Run: headless pygame with SDL's dummy video driver; simulated clock (each Clock.tick advances the game by its frame time, no real sleeping); random seed 0; keys injected as events and as key.get_pressed() state; mouse plan: one left click at the window centre at the start of phase 2, then a move to the lower-right quarter at the start of phase 3.
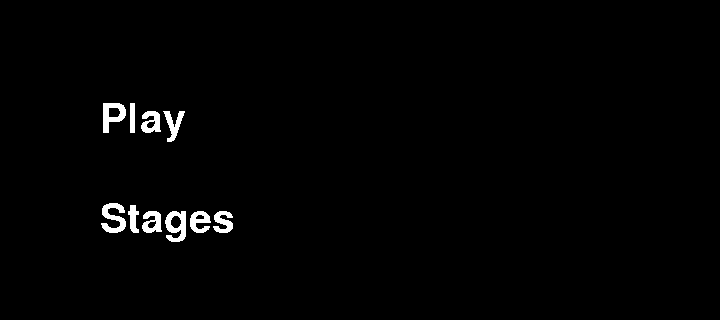
Frame 1 of 4 · flips 1–60 · no input
Frame 2 of 4 · flips 61–180 · clicked the window centre · tapped SPACE, RETURN · held RIGHT (→), D · screen unchanged from frame 1, image omitted
Frame 3 of 4 · flips 181–300 · moved the mouse to the lower-right quarter · held DOWN (↓), S · screen unchanged from frame 2, image omitted
Frame 4 of 4 · flips 301–420 · held LEFT (←), A, UP (↑), W · screen unchanged from frame 3, image omitted

The pygame program that drew these frames:

#I got most of the codes from youtube but i also modified most of the codes.
import os
import random
import pygame
from pygame.sprite import *
from pygame import *

pygame.init()

hitboxes = []
blocks =[]
class textsprite (Sprite): #This code is reusable, just fill in the parameters to reuse
    def __init__(self, fontstyle, text, fontsize, horizontal, vertical, R, G, B):
        Sprite.__init__(self)
        self.font = pygame.font.SysFont(fontstyle, fontsize)
        self.image = self.font.render(text, False, (R, G, B))
        self.rect = self.image.get_rect()
        self.rect.x = horizontal
        self.rect.y = vertical

class Player(object):#Basically the orange box that is moving

    def __init__(self):
        self.rect = pygame.Rect(32, 32, 16, 16)

    def move(self, c, d):
        if c != 0:
            self.move_single_axis(c, 0)
        if d != 0:
            self.move_single_axis(0, d)

    def move_single_axis(self, c, d):

        self.rect.x += c
        self.rect.y += d

        for hitbox in hitboxes:
            if self.rect.colliderect(hitbox.rect):
                if c > 0:
                    self.rect.right = hitbox.rect.left
                if c < 0:
                    self.rect.left = hitbox.rect.right
                if d > 0:
                    self.rect.bottom = hitbox.rect.top
                if d < 0:
                    self.rect.top = hitbox.rect.bottom

        for block in blocks:
            if self.rect.colliderect(block.rect):
                if c > 0:
                    self.rect.right = block.rect.left
                if c < 0:
                    self.rect.left = block.rect.right
                if d > 0:
                    self.rect.bottom = block.rect.top
                if d < 0:
                    self.rect.top = block.rect.bottom

class Block(object):#The designated finish point

    def __init__(self, pos):
        blocks.append(self)
        self.rect= pygame.Rect(pos[0], pos[1], 16, 16)


class Wall(object):#The walls

    def __init__(self, pos):
        hitboxes.append(self)
        self.rect = pygame.Rect(pos[0], pos[1], 16, 16)

def stage(stage_number):
    os.environ["SDL_VIDEO_CENTERED"] = "1"#I have no idea since i got this from the video


    pygame.display.set_caption("Boxy Maze")
    screen = pygame.display.set_mode((720, 320))

    clock = pygame.time.Clock()

    player = Player()
    if stage_number == 1:
        stage1 = [
        "ZZZZZZZZZZZZZZZZZZZZZZZZZZZZZZZZZZZZZZZZZZZZZ",
        "ZZ                                          Z",
        "Z  ZZZZZZZZZZZ ZZZZZZZZZZZZZ  ZZZZZZZZZZZZZ Z",
        "Z ZZZZZZZZZZ   ZZZZZZZZZZZZZ  ZZZZZZZZZZZZZ Z",
        "Z ZZZZ       ZZZZZZZZZZZZZZZZZZZZZZZZZZZZZZ Z",
        "Z ZZZZ ZZZZZ   ZZZZZZZZZZZ   Z              Z",
        "Z  ZZZ ZZZZZZZ    Z     ZZ Z ZZZZZZZZZZZZZZ Z",
        "ZZ ZZZ ZZZZZZZZZZ Z ZZZ ZZ Z ZZZZZZZZZZZZZZ Z",
        "ZZ ZZZ ZZZZZZZZZZ Z ZZZ ZZ Z ZZZZZZZZZZZZZZ Z",
        "ZZ ZZZZZZZZZZZ    Z ZZZ ZZ Z ZZZZZZZZZZZZZZ Z",
        "ZZ     ZZZZZZZ ZZ Z ZZZ ZZ Z ZZZZZZZZZZZZZZ Z",
        "ZZZ ZZ         ZZ Z ZZZ ZZ Z ZZZZZZZZZZZZZZ Z",
        "ZZZ ZZZZZZZZZZ ZZ Z ZZZ ZZ Z                Z",
        "ZZZ ZZZZZZZZZZ ZZ Z ZZZ ZZ ZZZZZZZZZZZZZZZZZZ",
        "ZZZ ZZZZZZZZZZ ZZ Z ZZZ ZZ ZZZZZZZZZZZZZZZZZZ",
        "Z              ZZ   ZZZ  Z                  Z",
        "Z ZZZZZZZZZZZZZZZZZZZZZZZZZZ ZZZZZZZZZZZZZZ Z",
        "Z ZZZZZZZZZZZZZZZZZZZZZZZZZZ ZZZZZZZZZZZZZZ Z",
        "Z                          Z              ZXZ",
        "ZZZZZZZZZZZZZZZZZZZZZZZZZZZZZZZZZZZZZZZZZZZZZ",]

    if stage_number == 2:
        stage2 = [
        "ZZZZZZZZZZZZZZZZZZZZZZZZZZZZZZZZZZZZZZZZZZZZZ",
        "ZZ                                         ZZ",
        "ZZ  ZZZZZZZZZZZZZZZZZZ ZZZZZZZZZZZZZZZZZZ  ZZ",
        "ZZZZZ                Z Z                ZZZZZ",
        "ZZZZZ ZZZZZZZZZZZZZZ Z Z ZZZZZZZZZZZZZZ ZZZZZ",
        "Z       Z            Z Z          Z         Z",
        "Z ZZZZZ Z ZZZZZZZZZZZZ ZZZZZZZZZZ Z ZZZZZZZ Z",
        "Z Z   Z Z Z                     Z Z Z     Z Z",
        "Z Z   Z Z Z ZZZZZZZZZZZZZZZZZZZ Z Z Z     Z Z",
        "Z Z   Z Z Z Z  Z              Z Z Z Z     Z Z",
        "Z Z   Z Z Z Z ZZZZZZZZ ZZZZZZ Z Z Z Z     Z Z",
        "Z Z   Z Z Z Z Z      Z Z    Z Z Z Z Z     Z Z",
        "Z Z   Z Z Z Z Z      Z      Z Z Z Z Z     Z Z",
        "Z Z   Z Z   Z Z      ZZZ    Z Z   Z Z     Z Z",
        "Z Z   Z  ZZZ  Z      Z      Z  ZZZ  Z     Z Z",
        "Z Z  ZZZ     ZZZ     Z Z   ZZZ     ZZZ    Z Z",
        "Z Z     ZZZZZZZ      Z Z      ZZZZZZZ     Z Z",
        "Z ZZZZZZZZZZZZZZZZZZZZ ZZZZZZZZZZZZZZZZZZZZ Z",
        "Z Z                    Z                    Z",
        "ZZZZZZZZZZZZZZZZZZZZZZXZZZZZZZZZZZZZZZZZZZZZZ",]

    a = b = 0
    if stage_number == 1:
        for row in stage1:
            for col in row:
                if col == "Z":
                    Wall((a, b))
                if col == "X":
                    end_rect = pygame.Rect(a, b, 16, 16)
                    Block((a,b))
                a += 16
            b += 16
            a = 0
    if stage_number == 2:
        for row in stage2:
            for col in row:
                if col == "Z":
                    Wall((a, b))
                if col == "X":
                    end_rect = pygame.Rect(a, b, 16, 16)
                    Block((a,b))
                a += 16
            b += 16
            a = 0
    running = True
    while running:

        clock.tick(60)

        for e in pygame.event.get():
            if e.type == pygame.QUIT:
                pygame.quit()
                break
            if e.type == pygame.KEYDOWN and e.key == pygame.K_ESCAPE:
                pygame.quit()
                break

        key = pygame.key.get_pressed()
        if key[pygame.K_LEFT]:
            player.move(-2, 0)#These are the speed,i put the speed on 2 because of the tight angles in stage 2
        if key[pygame.K_RIGHT]:
            player.move(2, 0)
        if key[pygame.K_UP]:
            player.move(0, -2)
        if key[pygame.K_DOWN]:
            player.move(0, 2)

        screen.fill((0, 0, 0))
        for hitbox in hitboxes:
            pygame.draw.rect(screen, (255, 255, 255), hitbox.rect)
        pygame.draw.rect(screen, (255, 0, 0), end_rect)
        pygame.draw.rect(screen, (255, 200, 0), player.rect)
        pygame.display.flip()
        display.update()


def menu():
    pygame.display.set_caption("Boxy Maze")
    screen = pygame.display.set_mode((720, 320))
    screen.fill((0, 0, 0))
    play = textsprite("Times New Roman", "Play", 60, 100, 100, 255, 255, 255)#For the integers(size,placement(x(The higher the input it basically goes right),y(The higher the input the lower the placement),Colour(R,G,B)
    stages = textsprite("Times New Roman", "Stages", 60, 100, 200, 255, 255, 255)
    while True:
        all_text = Group(play, stages)
        all_text.draw(screen)
        menu_wait = event.wait()
        if play.rect.collidepoint(mouse.get_pos()):
            if menu_wait.type == MOUSEBUTTONDOWN:
                stage(1)
        if stages.rect.collidepoint(mouse.get_pos()):
            if menu_wait.type == MOUSEBUTTONDOWN:
                stage_selection()
        if menu_wait.type == QUIT:
            pygame.quit()
            break
        display.update()

def stage_selection():
    pygame.display.set_caption("Boxy Maze")
    screen = pygame.display.set_mode((720, 320))
    screen.fill((0, 0, 0))
    stage1 = textsprite("Arial", "Stage 1", 45, 50, 50, 255, 255, 255)
    stage2 = textsprite("Arial", "Stage 2", 45, 50, 150, 255, 255, 255)
    back = textsprite("Arial", "Back", 45, 50, 250, 255, 255, 255)
    while True:
        all_text = Group(stage1, stage2, back)
        all_text.draw(screen)
        menu_wait = event.wait()
        if stage1.rect.collidepoint(mouse.get_pos()):
            if menu_wait.type == MOUSEBUTTONDOWN:
                stage(1)
        if stage2.rect.collidepoint(mouse.get_pos()):
            if menu_wait.type == MOUSEBUTTONDOWN:
                stage(2)
        if back.rect.collidepoint(mouse.get_pos()):
            if menu_wait.type == MOUSEBUTTONDOWN:
                menu()
        if menu_wait.type == QUIT:
            pygame.quit()
            break
        display.update()

menu()
